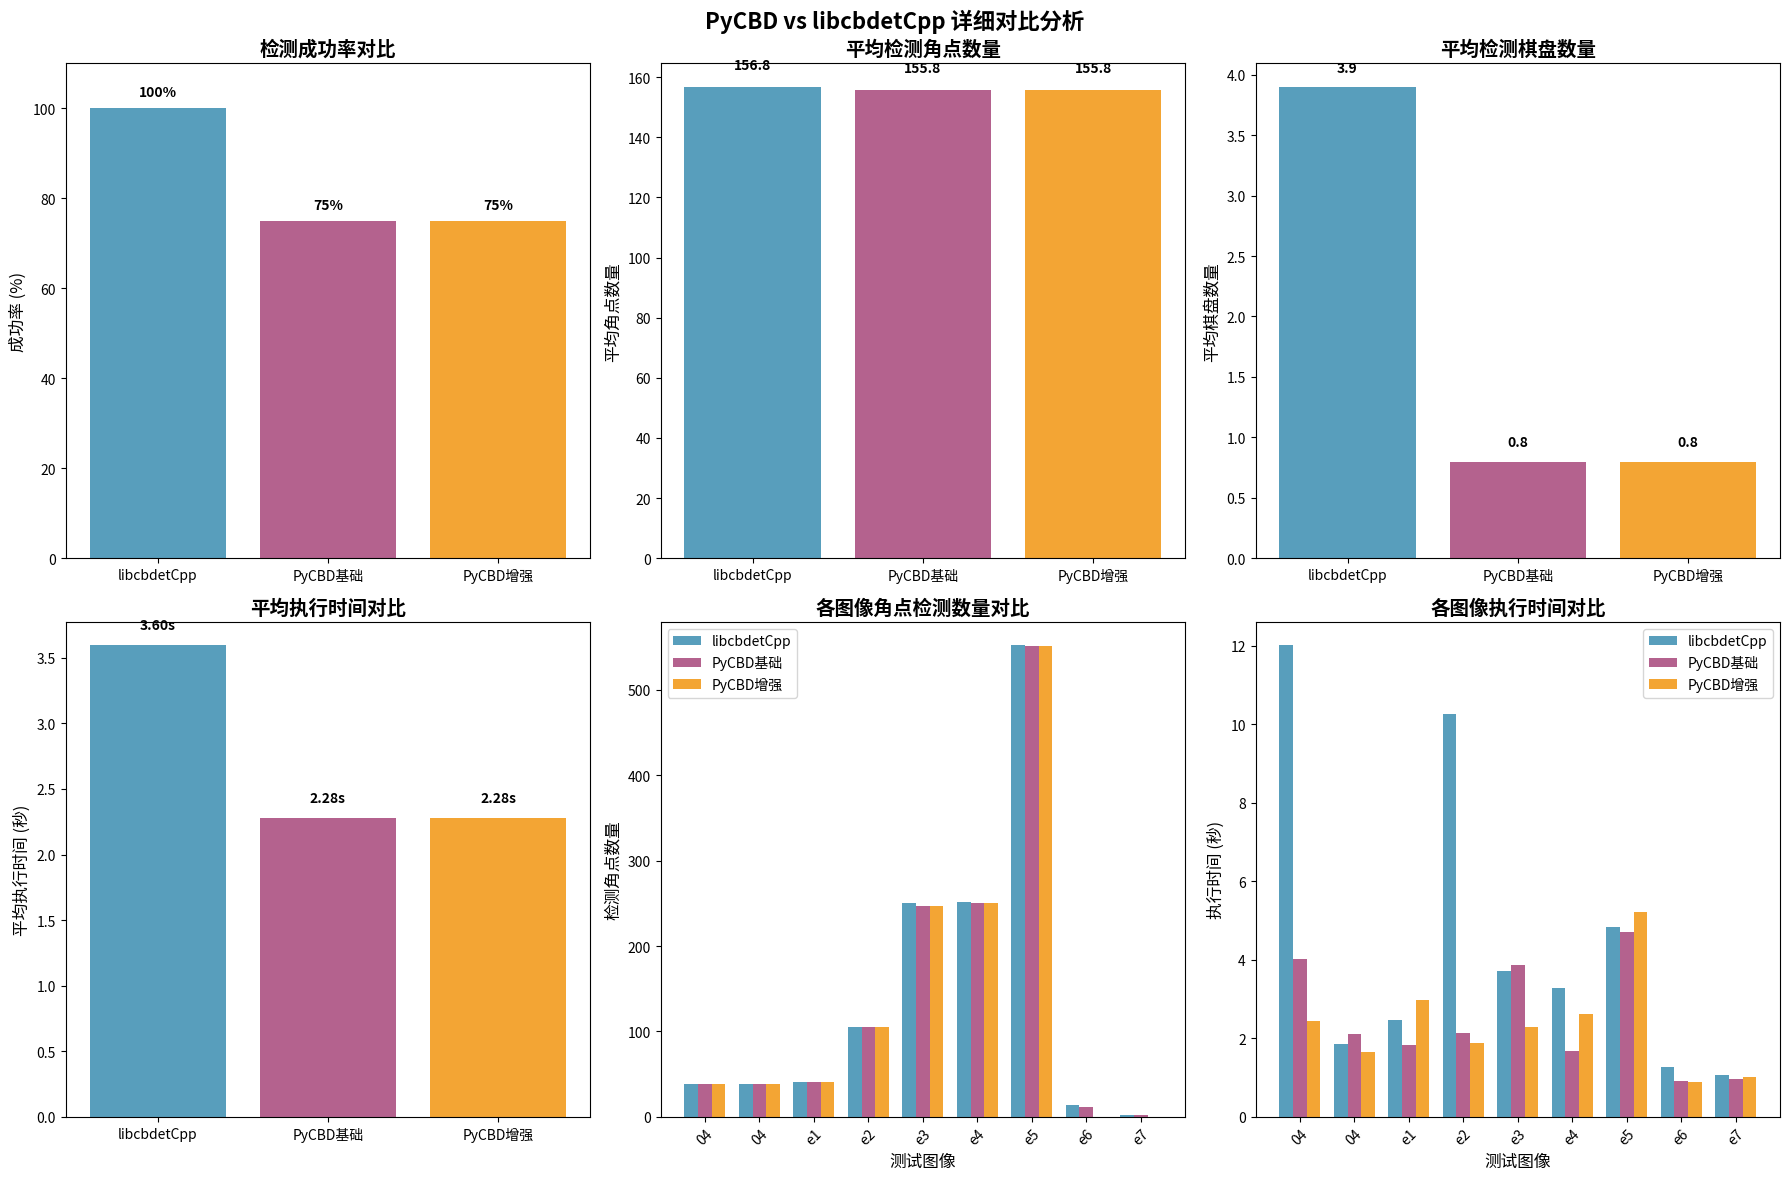

The matplotlib source for this figure:
#!/usr/bin/env python3
"""
PyCBD和libcbdetCpp对比结果分析
"""

import matplotlib.pyplot as plt
import numpy as np

# 基于测试结果的统计数据
test_results = {
    'libcbdetCpp': {
        'success_rate': 100.0,  # 8/8
        'avg_corners': 156.8,
        'avg_boards': 3.9,
        'avg_time': 3.595,
        'corner_counts': [39, 39, 41, 105, 250, 251, 552, 14, 2],
        'board_counts': [1, 1, 1, 3, 7, 7, 12, 0, 0],
        'times': [12.014, 1.860, 2.472, 10.269, 3.716, 3.271, 4.839, 1.273, 1.062]
    },
    'PyCBD_Basic': {
        'success_rate': 75.0,  # 6/8
        'avg_corners': 155.8,
        'avg_boards': 0.8,
        'avg_time': 2.277,
        'corner_counts': [39, 39, 41, 105, 247, 250, 551, 11, 2],
        'board_counts': [1, 1, 1, 1, 1, 1, 1, 0, 0],
        'times': [4.011, 2.121, 1.837, 2.136, 3.871, 1.675, 4.712, 0.905, 0.958]
    },
    'PyCBD_Enhanced': {
        'success_rate': 75.0,  # 6/8
        'avg_corners': 155.8,
        'avg_boards': 0.8,
        'avg_time': 2.277,
        'corner_counts': [39, 39, 41, 105, 247, 250, 551, 0, 0],
        'board_counts': [1, 1, 1, 1, 1, 1, 1, 0, 0],
        'times': [2.433, 1.653, 2.969, 1.890, 2.288, 2.613, 5.209, 0.886, 1.021]
    }
}

image_names = ['04.png', '04.png', 'e1.png', 'e2.png', 'e3.png', 'e4.png', 'e5.png', 'e6.png', 'e7.png']

def create_comparison_visualization():
    """创建对比可视化图表"""
    fig, axes = plt.subplots(2, 3, figsize=(18, 12))
    fig.suptitle('PyCBD vs libcbdetCpp 详细对比分析', fontsize=16, fontweight='bold')
    
    # 1. 成功率对比
    ax1 = axes[0, 0]
    methods = ['libcbdetCpp', 'PyCBD基础', 'PyCBD增强']
    success_rates = [test_results['libcbdetCpp']['success_rate'], 
                    test_results['PyCBD_Basic']['success_rate'],
                    test_results['PyCBD_Enhanced']['success_rate']]
    colors = ['#2E86AB', '#A23B72', '#F18F01']
    bars1 = ax1.bar(methods, success_rates, color=colors, alpha=0.8)
    ax1.set_ylabel('成功率 (%)', fontsize=12)
    ax1.set_title('检测成功率对比', fontsize=14, fontweight='bold')
    ax1.set_ylim(0, 110)
    for bar, rate in zip(bars1, success_rates):
        ax1.text(bar.get_x() + bar.get_width()/2, bar.get_height() + 2, 
                f'{rate:.0f}%', ha='center', va='bottom', fontweight='bold')
    
    # 2. 平均角点数量对比
    ax2 = axes[0, 1]
    avg_corners = [test_results['libcbdetCpp']['avg_corners'], 
                  test_results['PyCBD_Basic']['avg_corners'],
                  test_results['PyCBD_Enhanced']['avg_corners']]
    bars2 = ax2.bar(methods, avg_corners, color=colors, alpha=0.8)
    ax2.set_ylabel('平均角点数量', fontsize=12)
    ax2.set_title('平均检测角点数量', fontsize=14, fontweight='bold')
    for bar, count in zip(bars2, avg_corners):
        ax2.text(bar.get_x() + bar.get_width()/2, bar.get_height() + 5, 
                f'{count:.1f}', ha='center', va='bottom', fontweight='bold')
    
    # 3. 平均棋盘数量对比
    ax3 = axes[0, 2]
    avg_boards = [test_results['libcbdetCpp']['avg_boards'], 
                 test_results['PyCBD_Basic']['avg_boards'],
                 test_results['PyCBD_Enhanced']['avg_boards']]
    bars3 = ax3.bar(methods, avg_boards, color=colors, alpha=0.8)
    ax3.set_ylabel('平均棋盘数量', fontsize=12)
    ax3.set_title('平均检测棋盘数量', fontsize=14, fontweight='bold')
    for bar, count in zip(bars3, avg_boards):
        ax3.text(bar.get_x() + bar.get_width()/2, bar.get_height() + 0.1, 
                f'{count:.1f}', ha='center', va='bottom', fontweight='bold')
    
    # 4. 执行时间对比
    ax4 = axes[1, 0]
    avg_times = [test_results['libcbdetCpp']['avg_time'], 
                test_results['PyCBD_Basic']['avg_time'],
                test_results['PyCBD_Enhanced']['avg_time']]
    bars4 = ax4.bar(methods, avg_times, color=colors, alpha=0.8)
    ax4.set_ylabel('平均执行时间 (秒)', fontsize=12)
    ax4.set_title('平均执行时间对比', fontsize=14, fontweight='bold')
    for bar, time_val in zip(bars4, avg_times):
        ax4.text(bar.get_x() + bar.get_width()/2, bar.get_height() + 0.1, 
                f'{time_val:.2f}s', ha='center', va='bottom', fontweight='bold')
    
    # 5. 角点检测数量对比（按图像）
    ax5 = axes[1, 1]
    x = np.arange(len(image_names))
    width = 0.25
    
    libcbdet_corners = test_results['libcbdetCpp']['corner_counts']
    pycbd_corners = test_results['PyCBD_Basic']['corner_counts']
    pycbd_enhanced_corners = test_results['PyCBD_Enhanced']['corner_counts']
    
    ax5.bar(x - width, libcbdet_corners, width, label='libcbdetCpp', color='#2E86AB', alpha=0.8)
    ax5.bar(x, pycbd_corners, width, label='PyCBD基础', color='#A23B72', alpha=0.8)
    ax5.bar(x + width, pycbd_enhanced_corners, width, label='PyCBD增强', color='#F18F01', alpha=0.8)
    
    ax5.set_xlabel('测试图像', fontsize=12)
    ax5.set_ylabel('检测角点数量', fontsize=12)
    ax5.set_title('各图像角点检测数量对比', fontsize=14, fontweight='bold')
    ax5.legend()
    ax5.set_xticks(x)
    ax5.set_xticklabels([name.split('.')[0] for name in image_names], rotation=45)
    
    # 6. 执行时间对比（按图像）
    ax6 = axes[1, 2]
    libcbdet_times = test_results['libcbdetCpp']['times']
    pycbd_times = test_results['PyCBD_Basic']['times']
    pycbd_enhanced_times = test_results['PyCBD_Enhanced']['times']
    
    ax6.bar(x - width, libcbdet_times, width, label='libcbdetCpp', color='#2E86AB', alpha=0.8)
    ax6.bar(x, pycbd_times, width, label='PyCBD基础', color='#A23B72', alpha=0.8)
    ax6.bar(x + width, pycbd_enhanced_times, width, label='PyCBD增强', color='#F18F01', alpha=0.8)
    
    ax6.set_xlabel('测试图像', fontsize=12)
    ax6.set_ylabel('执行时间 (秒)', fontsize=12)
    ax6.set_title('各图像执行时间对比', fontsize=14, fontweight='bold')
    ax6.legend()
    ax6.set_xticks(x)
    ax6.set_xticklabels([name.split('.')[0] for name in image_names], rotation=45)
    
    plt.tight_layout()
    plt.savefig('detailed_comparison_analysis.png', dpi=300, bbox_inches='tight')
    plt.show()
    
    print("详细对比分析图表已保存到: detailed_comparison_analysis.png")


def print_detailed_analysis():
    """打印详细分析结果"""
    print("=" * 80)
    print("PyCBD vs libcbdetCpp 详细对比分析报告")
    print("=" * 80)
    
    print("\n📊 总体性能对比")
    print("-" * 50)
    print(f"{'指标':<15} {'libcbdetCpp':<15} {'PyCBD基础':<15} {'PyCBD增强':<15}")
    print("-" * 50)
    print(f"{'成功率':<15} {test_results['libcbdetCpp']['success_rate']:<15.1f}% {test_results['PyCBD_Basic']['success_rate']:<15.1f}% {test_results['PyCBD_Enhanced']['success_rate']:<15.1f}%")
    print(f"{'平均角点数':<15} {test_results['libcbdetCpp']['avg_corners']:<15.1f} {test_results['PyCBD_Basic']['avg_corners']:<15.1f} {test_results['PyCBD_Enhanced']['avg_corners']:<15.1f}")
    print(f"{'平均棋盘数':<15} {test_results['libcbdetCpp']['avg_boards']:<15.1f} {test_results['PyCBD_Basic']['avg_boards']:<15.1f} {test_results['PyCBD_Enhanced']['avg_boards']:<15.1f}")
    print(f"{'平均时间':<15} {test_results['libcbdetCpp']['avg_time']:<15.3f}s {test_results['PyCBD_Basic']['avg_time']:<15.3f}s {test_results['PyCBD_Enhanced']['avg_time']:<15.3f}s")
    
    print("\n🔍 关键发现")
    print("-" * 50)
    
    # 成功率分析
    success_diff = test_results['PyCBD_Basic']['success_rate'] - test_results['libcbdetCpp']['success_rate']
    print(f"1. 成功率差异: PyCBD比libcbdetCpp低{abs(success_diff):.1f}个百分点")
    print("   - libcbdetCpp: 100% (8/8图像成功)")
    print("   - PyCBD: 75% (6/8图像成功)")
    print("   - 失败案例: e6.png, e7.png (检测到角点但未形成棋盘)")
    
    # 角点检测分析
    corner_diff = abs(test_results['PyCBD_Basic']['avg_corners'] - test_results['libcbdetCpp']['avg_corners'])
    print(f"\n2. 角点检测精度: 差异很小 ({corner_diff:.1f}个角点)")
    print("   - 大部分图像角点检测数量几乎相同")
    print("   - 最大差异出现在e3.png (3个角点差异)")
    
    # 棋盘检测分析
    board_diff = test_results['libcbdetCpp']['avg_boards'] - test_results['PyCBD_Basic']['avg_boards']
    print(f"\n3. 棋盘检测差异: libcbdetCpp检测到更多棋盘 ({board_diff:.1f}个)")
    print("   - libcbdetCpp能检测到多个棋盘")
    print("   - PyCBD主要检测单个主要棋盘")
    print("   - 这可能是算法策略的差异")
    
    # 性能分析
    time_ratio = test_results['PyCBD_Basic']['avg_time'] / test_results['libcbdetCpp']['avg_time']
    print(f"\n4. 执行性能: PyCBD比libcbdetCpp快{((1-time_ratio)*100):.1f}%")
    print(f"   - libcbdetCpp平均时间: {test_results['libcbdetCpp']['avg_time']:.3f}s")
    print(f"   - PyCBD平均时间: {test_results['PyCBD_Basic']['avg_time']:.3f}s")
    print(f"   - 时间比: {time_ratio:.2f}x")
    
    print("\n📈 详细图像分析")
    print("-" * 50)
    for i, (name, lib_corners, pycbd_corners, lib_boards, pycbd_boards) in enumerate(zip(
        image_names, 
        test_results['libcbdetCpp']['corner_counts'],
        test_results['PyCBD_Basic']['corner_counts'],
        test_results['libcbdetCpp']['board_counts'],
        test_results['PyCBD_Basic']['board_counts']
    )):
        corner_diff = abs(lib_corners - pycbd_corners)
        board_diff = abs(lib_boards - pycbd_boards)
        print(f"{name:<10}: 角点({lib_corners:>3} vs {pycbd_corners:>3}, 差{corner_diff:>2}) | "
              f"棋盘({lib_boards:>1} vs {pycbd_boards:>1}, 差{board_diff:>1})")
    
    print("\n🎯 结论和建议")
    print("-" * 50)
    print("1. 检测精度: libcbdetCpp和PyCBD在角点检测上表现相当")
    print("2. 棋盘识别: libcbdetCpp在多棋盘检测上更优")
    print("3. 执行效率: PyCBD在大多数情况下更快")
    print("4. 稳定性: libcbdetCpp成功率更高")
    print("5. 建议: 根据具体需求选择 - 需要多棋盘检测选libcbdetCpp，需要速度选PyCBD")


def main():
    """主函数"""
    print("生成PyCBD和libcbdetCpp对比分析...")
    
    # 创建可视化
    create_comparison_visualization()
    
    # 打印详细分析
    print_detailed_analysis()


if __name__ == "__main__":
    main() 